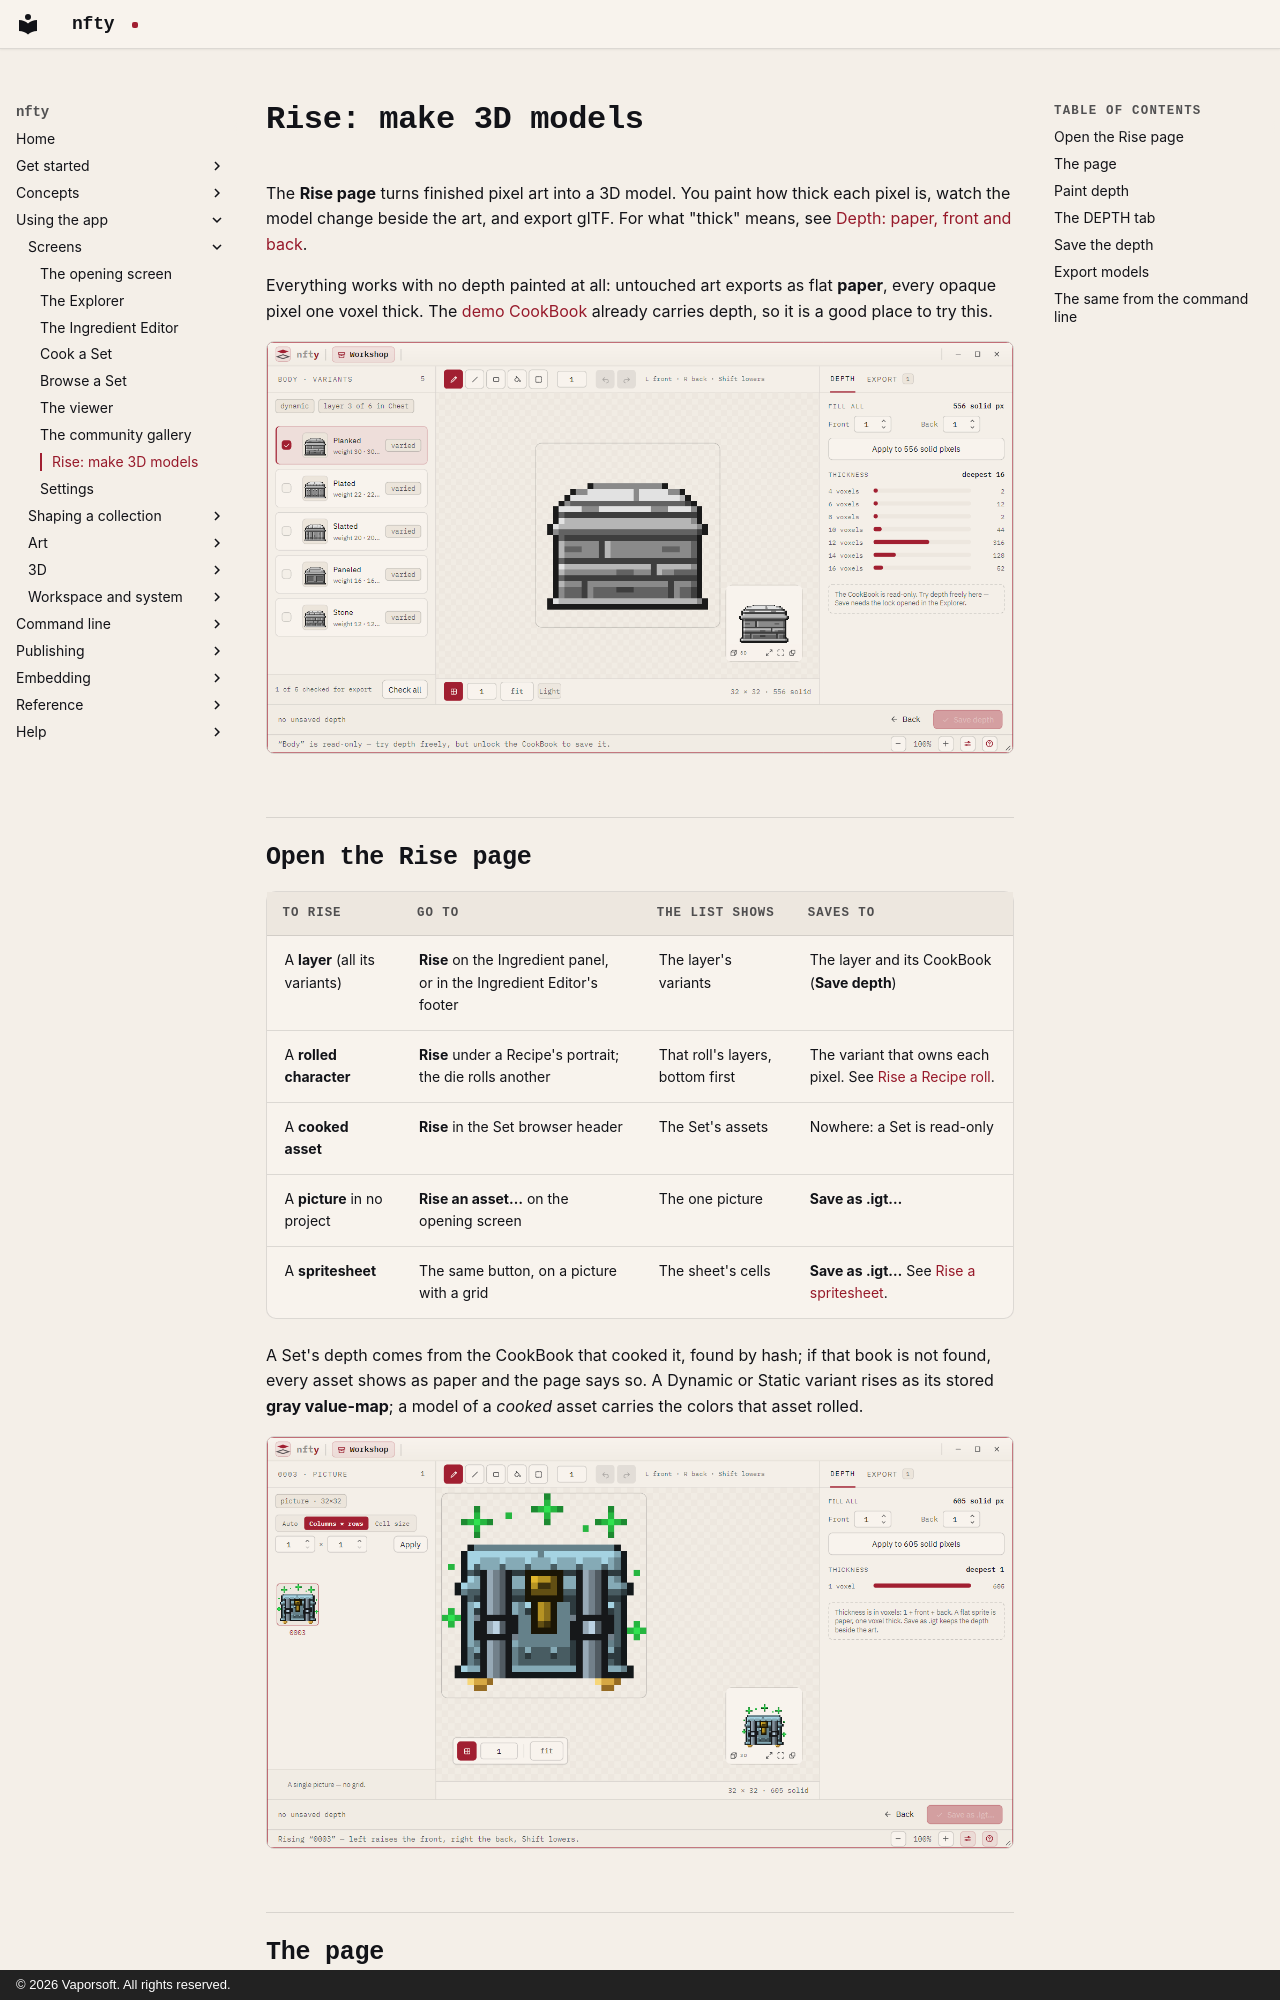

repository: corderro-artz/nfty · page: app/rise/index.html · generator: mkdocs · copyright: © 2026 Vaporsoft. All rights reserved.

# Rise: make 3D models

The **Rise page** turns finished pixel art into a 3D model. You paint how thick each pixel is, watch
the model change beside the art, and export glTF. For what "thick" means, see
[Depth: paper, front and back](../concepts/depth.md).

Everything works with no depth painted at all: untouched art exports as flat **paper**, every opaque
pixel one voxel thick. The [demo CookBook](../get-started/the-demo.md) already carries depth, so it is
a good place to try this.

![The Rise page on one variant: the depth panel, the thickness bars and the live 3D tile](../images/rise-page-light.png#only-light)
![The Rise page on one variant: the depth panel, the thickness bars and the live 3D tile](../images/rise-page-dark.png#only-dark)

## Open the Rise page

| To rise | Go to | The list shows | Saves to |
|---|---|---|---|
| A **layer** (all its variants) | **Rise** on the Ingredient panel, or in the Ingredient Editor's footer | The layer's variants | The layer and its CookBook (**Save depth**) |
| A **rolled character** | **Rise** under a Recipe's portrait; the die rolls another | That roll's layers, bottom first | The variant that owns each pixel. See [Rise a Recipe roll](rise-a-recipe.md). |
| A **cooked asset** | **Rise** in the Set browser header | The Set's assets | Nowhere: a Set is read-only |
| A **picture** in no project | **Rise an asset…** on the opening screen | The one picture | **Save as .igt…** |
| A **spritesheet** | The same button, on a picture with a grid | The sheet's cells | **Save as .igt…** See [Rise a spritesheet](spritesheets.md). |

A Set's depth comes from the CookBook that cooked it, found by hash; if that book is not found, every
asset shows as paper and the page says so. A Dynamic or Static variant rises as its stored **gray
value-map**; a model of a *cooked* asset carries the colors that asset rolled.

![The Rise page opened on a single picture, which starts out as flat paper](../images/rise-picture-light.png#only-light)
![The Rise page opened on a single picture, which starts out as flat paper](../images/rise-picture-dark.png#only-dark)
